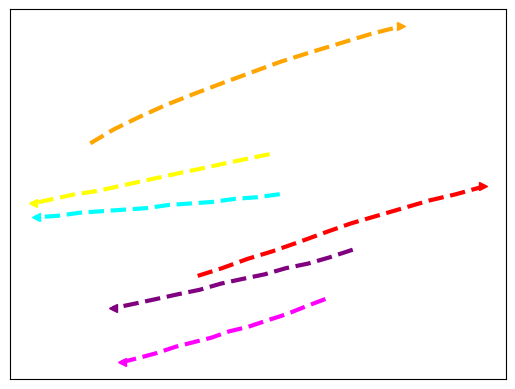

Write the Python code that produced this figure. (Note: this script raises an exception after producing the figure.)
import numpy as np
import matplotlib.pyplot as plt

### Zara1 Stop Ped 20th second ###

# Ped1
xSpeed01 = np.asarray([404, 381, 360, 338, 316, 294, 273, 251, 229, 207, 185, 163])
ySpeed01 = np.asarray([384, 382, 381, 379, 378, 377, 375, 374, 373, 372, 370, 369])

# Ped2
xSpeed02 = np.asarray([394, 372, 350, 329, 307, 286, 265, 244, 223, 202, 181, 160])
ySpeed02 = np.asarray([410, 407, 404, 401, 398, 395, 392, 389, 386, 384, 381, 378])

# Ped3
xSpeed03 = np.asarray([323, 347, 372, 397, 423, 448, 474, 500, 526, 552, 578, 605])
ySpeed03 = np.asarray([331, 336, 342, 347, 353, 359, 365, 370, 375, 380, 384, 389])

# Ped4
xSpeed04 = np.asarray([217, 240, 265, 292, 319, 347, 376, 405, 434, 464, 494, 524])
ySpeed04 = np.asarray([417, 426, 434, 442, 449, 456, 463, 470, 476, 482, 488, 493])

# Ped5
xSpeed05 = np.asarray([449, 429, 410, 391, 373, 354, 337, 319, 301, 283, 266, 248])
ySpeed05 = np.asarray([316, 311, 306, 302, 298, 295, 291, 288, 285, 281, 278, 275])

# Ped6
xSpeed06 = np.asarray([476, 453, 432, 410, 389, 367, 346, 325, 303, 282, 261, 239])
ySpeed06 = np.asarray([348, 343, 339, 336, 332, 329, 326, 322, 319, 316, 313, 310])

plt.plot(xSpeed01,ySpeed01,zorder=1, color='cyan', linewidth=3, linestyle='--')
plt.plot(xSpeed02,ySpeed02,zorder=1, color='yellow', linewidth=3, linestyle='--')
plt.plot(xSpeed03,ySpeed03,zorder=1, color='red', linewidth=3, linestyle='--')
plt.plot(xSpeed04,ySpeed04,zorder=1, color='orange', linewidth=3, linestyle='--')
plt.plot(xSpeed05,ySpeed05,zorder=1, color='magenta', linewidth=3, linestyle='--')
plt.plot(xSpeed06,ySpeed06,zorder=1, color='purple', linewidth=3, linestyle='--')


plt.plot(xSpeed01[-1],ySpeed01[-1],zorder=1, color='cyan', marker='<', linewidth=2, linestyle='--')
plt.plot(xSpeed02[-1],ySpeed02[-1],zorder=1, color='yellow', marker='<', linewidth=3, linestyle='--')
plt.plot(xSpeed03[-1],ySpeed03[-1],zorder=1, color='red', marker='>', linewidth=3, linestyle='--')
plt.plot(xSpeed04[-1],ySpeed04[-1],zorder=1, color='orange', marker='>', linewidth=3, linestyle='--')
plt.plot(xSpeed05[-1],ySpeed05[-1],zorder=1, color='magenta', marker='<', linewidth=3, linestyle='--')
plt.plot(xSpeed06[-1],ySpeed06[-1],zorder=1, color='purple', marker='<', linewidth=3, linestyle='--')

#plt.legend()
plt.xticks([])
plt.yticks([])
ext = [0, 576, 0.00, 720]
img = plt.imread("../zara150.png")
plt.imshow(img, zorder=0)
plt.show()
